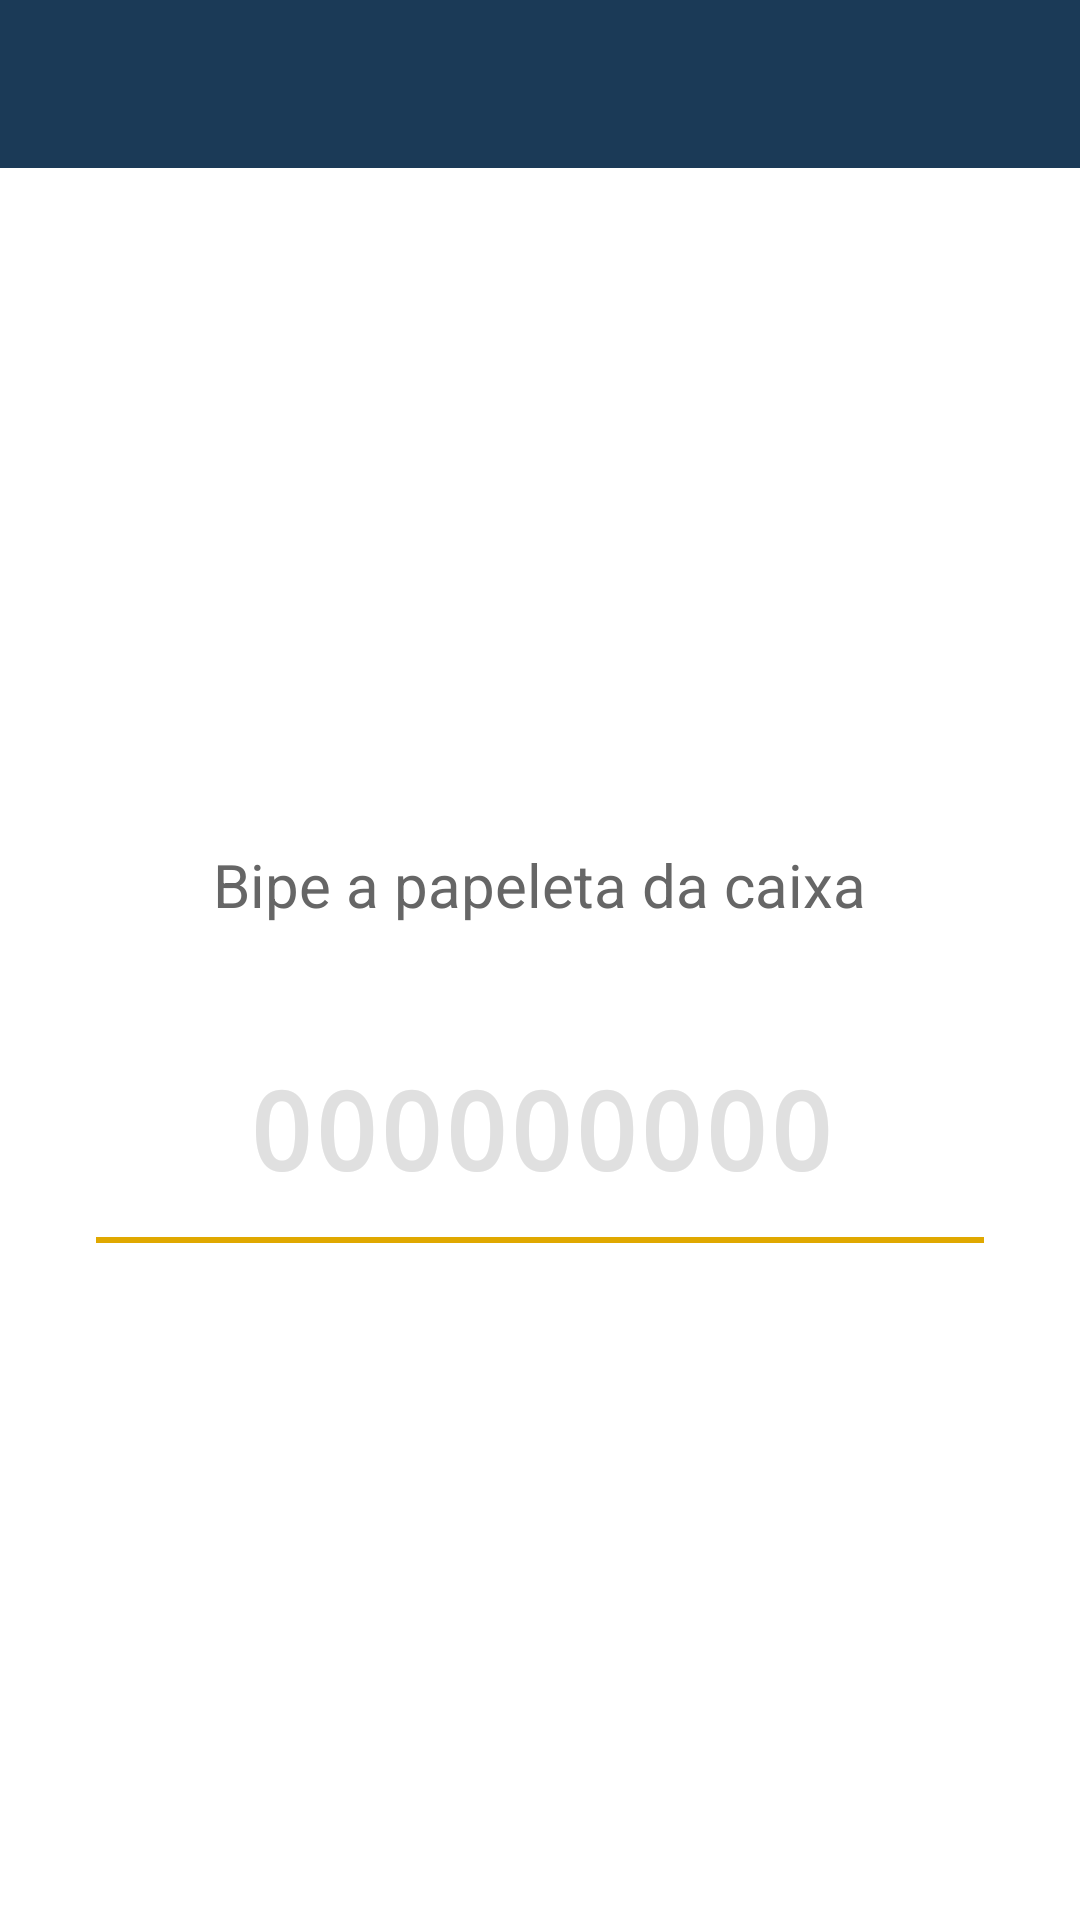

The Android layout XML behind this screen, and the referenced resources:
<!-- AndroidManifest.xml: application theme Theme.KollectaOps -->
<!-- res/layout/activity_open_box.xml -->
<?xml version="1.0" encoding="utf-8"?>
<LinearLayout xmlns:android="http://schemas.android.com/apk/res/android"
    android:layout_width="match_parent"
    android:layout_height="match_parent"
    android:orientation="vertical"
    android:background="@color/bg">

    <androidx.appcompat.widget.Toolbar
        android:id="@+id/toolbar"
        android:layout_width="match_parent"
        android:layout_height="?attr/actionBarSize"
        android:background="@color/primary"
        android:theme="@style/ThemeOverlay.AppCompat.Dark.ActionBar" />

    <LinearLayout
        android:layout_width="match_parent"
        android:layout_height="0dp"
        android:layout_weight="1"
        android:orientation="vertical"
        android:gravity="center"
        android:padding="32dp">

        <TextView
            android:layout_width="wrap_content"
            android:layout_height="wrap_content"
            android:text="@string/hint_scan_papeleta"
            android:textSize="20sp"
            android:textColor="@color/text_secondary"
            android:gravity="center"
            android:layout_marginBottom="32dp" />

        <EditText
            android:id="@+id/etPapeleta"
            android:layout_width="match_parent"
            android:layout_height="72dp"
            android:background="@null"
            android:hint="000000000"
            android:textColorHint="@color/divider"
            android:textColor="@color/text_primary"
            android:textSize="36sp"
            android:textStyle="bold"
            android:gravity="center"
            android:inputType="text"
            android:importantForAutofill="no"
            android:fontFamily="monospace" />

        <View
            android:layout_width="match_parent"
            android:layout_height="2dp"
            android:background="@color/accent" />

        <ProgressBar
            android:id="@+id/progressBar"
            android:layout_width="wrap_content"
            android:layout_height="wrap_content"
            android:layout_marginTop="24dp"
            android:indeterminateTint="@color/primary"
            android:visibility="gone" />

        <TextView
            android:id="@+id/tvError"
            android:layout_width="match_parent"
            android:layout_height="wrap_content"
            android:textSize="14sp"
            android:textColor="@color/error"
            android:gravity="center"
            android:layout_marginTop="16dp"
            android:visibility="gone" />

    </LinearLayout>

</LinearLayout>
<!-- resources referenced by this layout -->
<resources>
  <color name="accent">#E0A800</color>
  <color name="bg">#FFFFFF</color>
  <color name="divider">#E0E0E0</color>
  <color name="error">#C62828</color>
  <color name="primary">#1B3A57</color>
  <color name="text_primary">#111111</color>
  <color name="text_secondary">#666666</color>
  <string name="hint_scan_papeleta">Bipe a papeleta da caixa</string>
  <style name="Theme.KollectaOps" parent="Theme.MaterialComponents.Light.NoActionBar">
          <item name="colorPrimary">@color/primary</item>
          <item name="colorPrimaryDark">@color/primary_dark</item>
          <item name="colorAccent">@color/accent</item>
          <item name="android:windowBackground">@color/bg</item>
          <item name="android:statusBarColor">@color/primary_dark</item>
          <item name="android:navigationBarColor">@color/primary_dark</item>
          <item name="android:textColorPrimary">@color/text_primary</item>
          <item name="android:textColorSecondary">@color/text_secondary</item>
          <item name="android:fontFamily">sans-serif</item>
      </style>
  <color name="primary_dark">#0F2638</color>
</resources>
